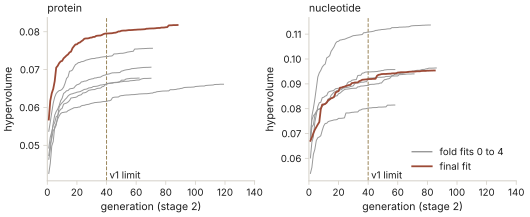

The table this chart was drawn from, first rows:
pool, fit, generation, hypervolume
protein, 0, 1, 0.0537
protein, 0, 2, 0.05613
protein, 0, 3, 0.05869
protein, 0, 4, 0.06115
protein, 0, 5, 0.06274
protein, 0, 6, 0.06369
protein, 0, 7, 0.06414
protein, 0, 8, 0.06446
protein, 0, 9, 0.06452
protein, 0, 10, 0.06481
protein, 0, 11, 0.06536
protein, 0, 12, 0.0664
protein, 0, 13, 0.06768
protein, 0, 14, 0.06809
protein, 0, 15, 0.06958
protein, 0, 16, 0.06964
protein, 0, 17, 0.0699
protein, 0, 18, 0.07067
protein, 0, 19, 0.07131
protein, 0, 20, 0.07153
protein, 0, 21, 0.07185
protein, 0, 22, 0.07188
protein, 0, 23, 0.0721
protein, 0, 24, 0.07213
protein, 0, 25, 0.07227
protein, 0, 26, 0.07248
protein, 0, 27, 0.07258
protein, 0, 28, 0.07268
protein, 0, 29, 0.07279
protein, 0, 30, 0.0729
protein, 0, 31, 0.07291
protein, 0, 32, 0.07294
protein, 0, 33, 0.07306
protein, 0, 34, 0.07311
protein, 0, 35, 0.07316
protein, 0, 36, 0.07327
protein, 0, 37, 0.07332
protein, 0, 38, 0.07338
protein, 0, 39, 0.07342
protein, 0, 40, 0.07344
protein, 0, 41, 0.07346
protein, 0, 42, 0.07356
protein, 0, 43, 0.07356
protein, 0, 44, 0.07367
protein, 0, 45, 0.07413
protein, 0, 46, 0.07415
protein, 0, 47, 0.07416
protein, 0, 48, 0.07422
protein, 0, 49, 0.07428
protein, 0, 50, 0.0743
protein, 0, 51, 0.07431
protein, 0, 52, 0.07439
protein, 0, 53, 0.07447
protein, 0, 54, 0.07461
protein, 0, 55, 0.07467
protein, 0, 56, 0.07473
protein, 0, 57, 0.0748
protein, 0, 58, 0.07482
protein, 0, 59, 0.07543
protein, 0, 60, 0.07544
... 860 more rows
